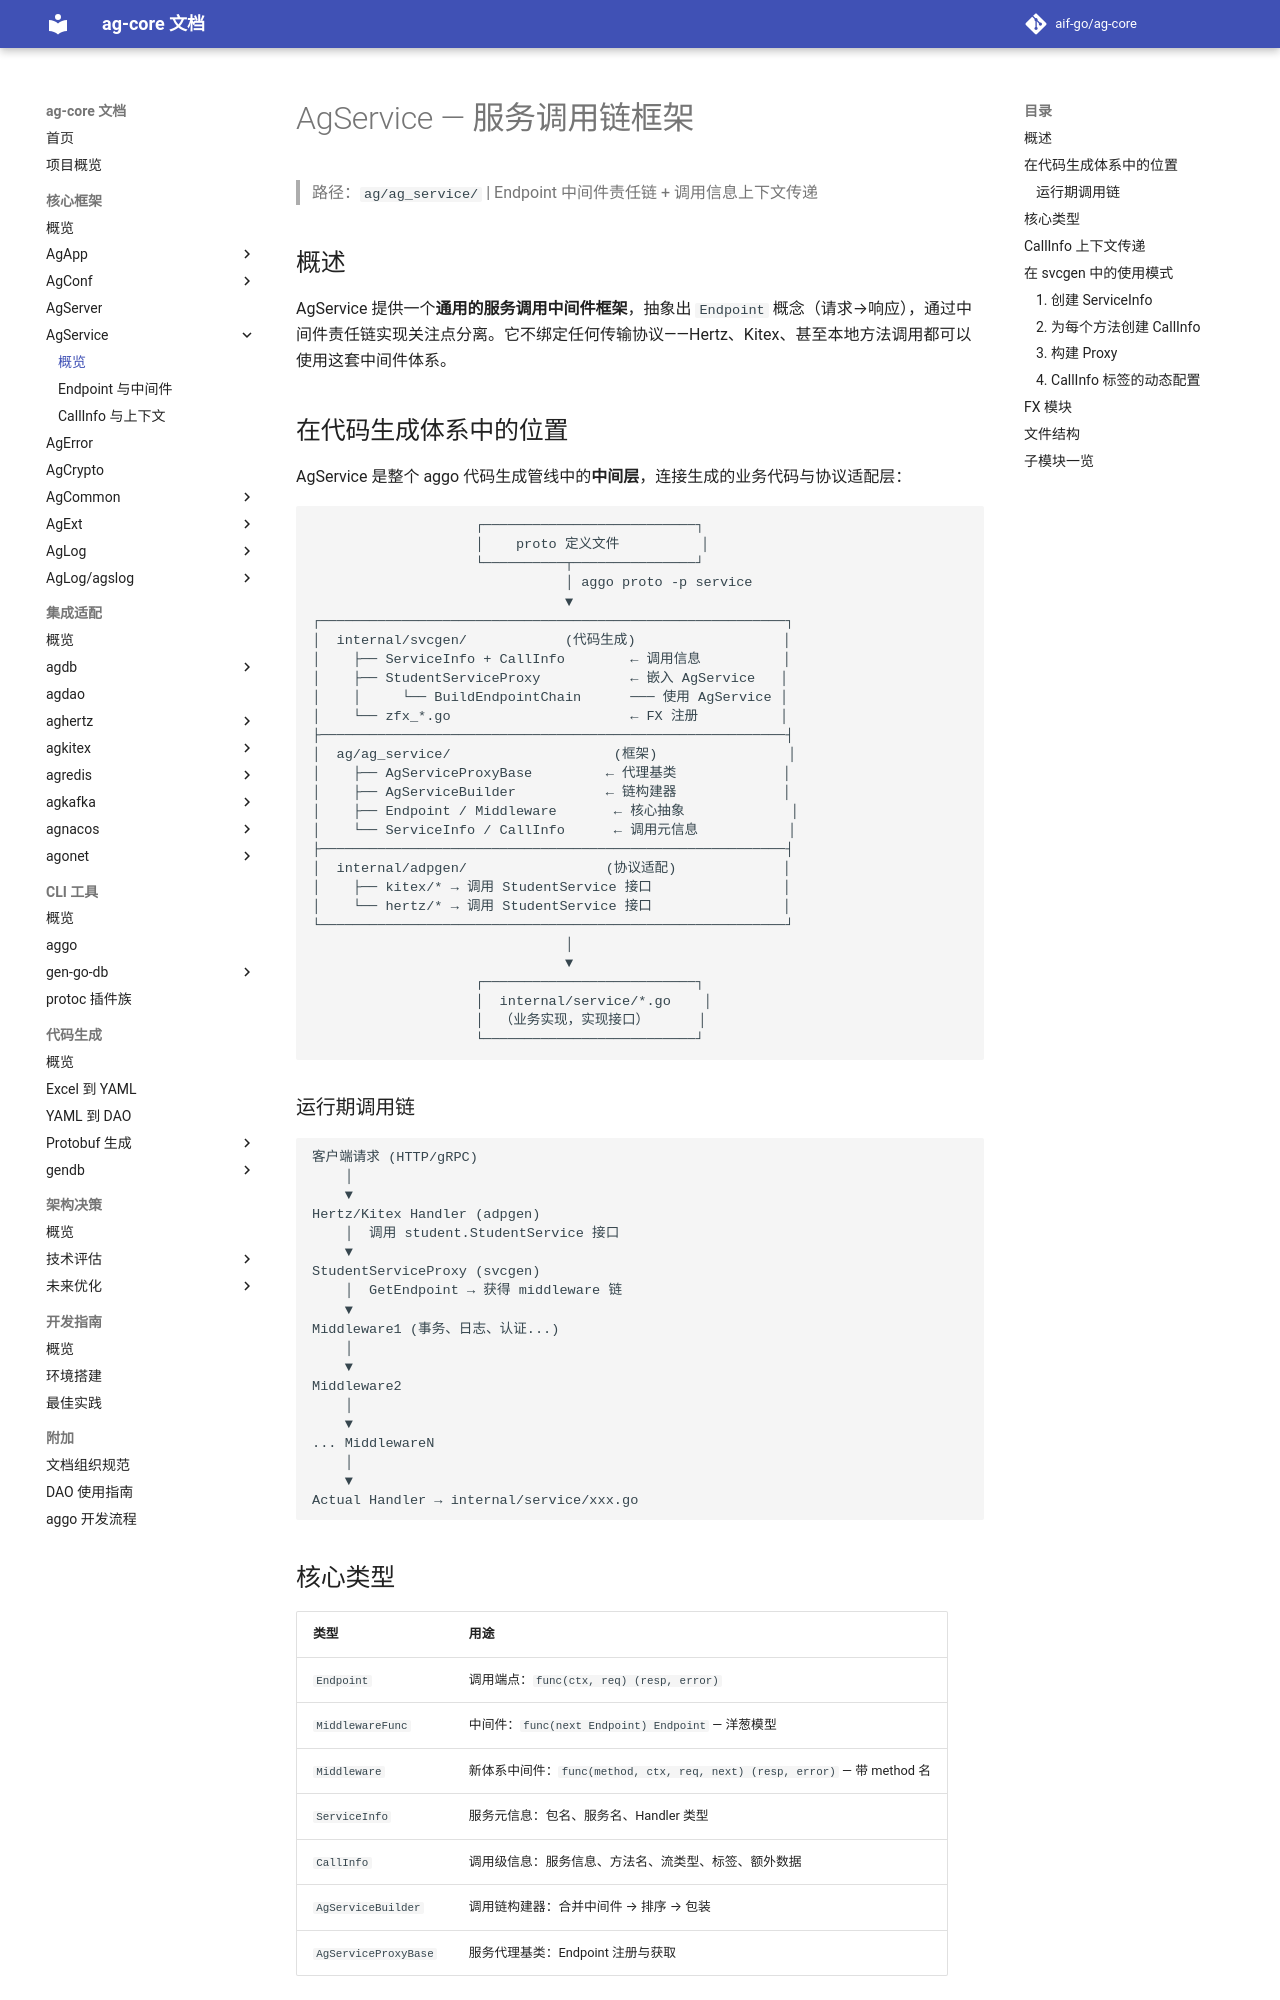

repository: aif-go/ag-core-docs · page: 核心框架/ag-service/00-AgService/index.html · generator: mkdocs

---
tags:
  - ag-core
  - core-framework
  - ag-service
  - architecture
  - overview
---

# AgService — 服务调用链框架

> 路径：`ag/ag_service/` | Endpoint 中间件责任链 + 调用信息上下文传递

## 概述

AgService 提供一个**通用的服务调用中间件框架**，抽象出 `Endpoint` 概念（请求→响应），通过中间件责任链实现关注点分离。它不绑定任何传输协议——Hertz、Kitex、甚至本地方法调用都可以使用这套中间件体系。

## 在代码生成体系中的位置

AgService 是整个 aggo 代码生成管线中的**中间层**，连接生成的业务代码与协议适配层：

```
                    ┌──────────────────────────┐
                    │    proto 定义文件          │
                    └──────────┬───────────────┘
                               │ aggo proto -p service
                               ▼
┌─────────────────────────────────────────────────────────┐
│  internal/svcgen/            (代码生成)                  │
│    ├── ServiceInfo + CallInfo        ← 调用信息          │
│    ├── StudentServiceProxy           ← 嵌入 AgService   │
│    │     └── BuildEndpointChain      ─── 使用 AgService │
│    └── zfx_*.go                      ← FX 注册          │
├─────────────────────────────────────────────────────────┤
│  ag/ag_service/                    (框架)                │
│    ├── AgServiceProxyBase         ← 代理基类             │
│    ├── AgServiceBuilder           ← 链构建器             │
│    ├── Endpoint / Middleware       ← 核心抽象             │
│    └── ServiceInfo / CallInfo      ← 调用元信息           │
├─────────────────────────────────────────────────────────┤
│  internal/adpgen/                 (协议适配)             │
│    ├── kitex/* → 调用 StudentService 接口                │
│    └── hertz/* → 调用 StudentService 接口                │
└─────────────────────────────────────────────────────────┘
                               │
                               ▼
                    ┌──────────────────────────┐
                    │  internal/service/*.go    │
                    │  （业务实现，实现接口）      │
                    └──────────────────────────┘
```

### 运行期调用链

```
客户端请求 (HTTP/gRPC)
    │
    ▼
Hertz/Kitex Handler (adpgen)
    │  调用 student.StudentService 接口
    ▼
StudentServiceProxy (svcgen)
    │  GetEndpoint → 获得 middleware 链
    ▼
Middleware1 (事务、日志、认证...)
    │
    ▼
Middleware2
    │
    ▼
... MiddlewareN
    │
    ▼
Actual Handler → internal/service/xxx.go
```
